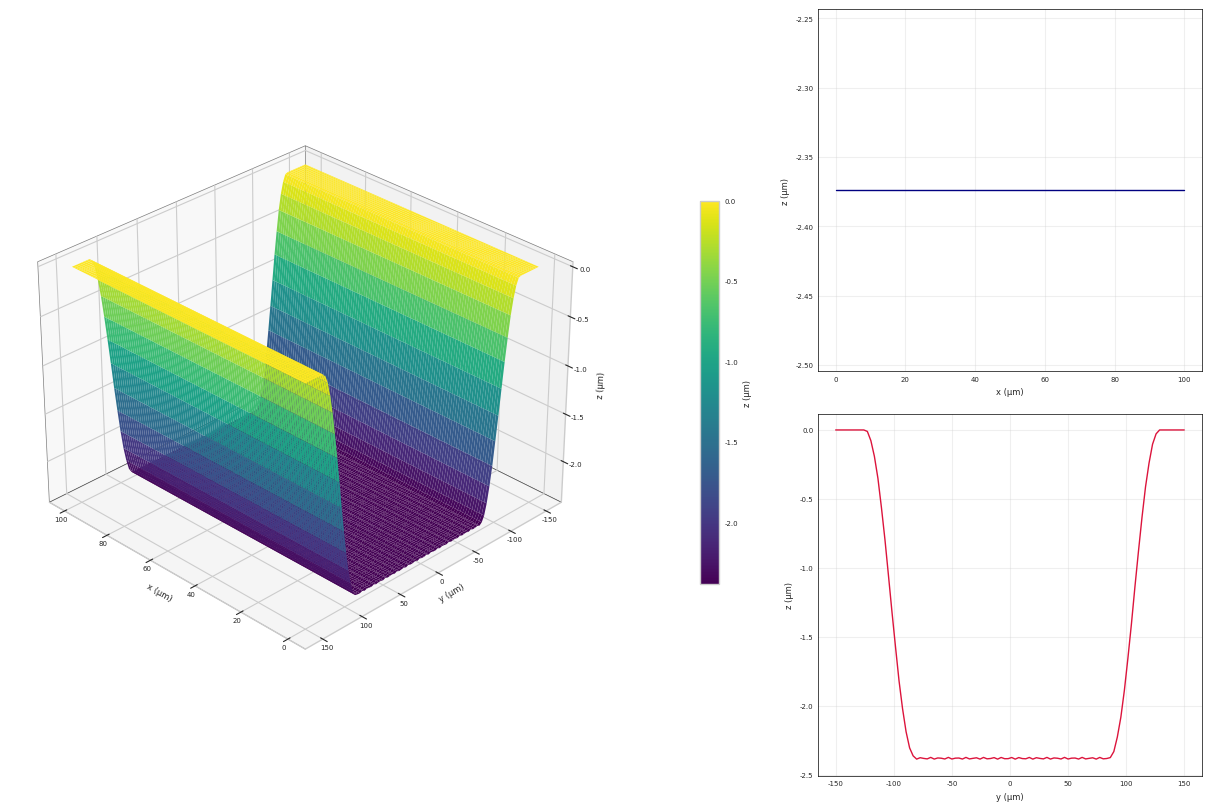

This chart was generated by the following Python code:
import numpy as np
import matplotlib.pyplot as plt
from mpl_toolkits.mplot3d import Axes3D
from scipy.integrate import quad

# Paramètres physiques (µm, J/cm², s)
delta0   = 0.018         # Profondeur d'ablation pour une impulsion, δ(1) = 18 nm = 0.018 µm
Fth0     = 0.055         # Fluence seuil pour une impulsion, F_th(1) = 550 J/m² = 0.055 J/cm²
omega_0  = 14            # Rayon du faisceau (µm)
delta_x  = 5             # Espacement entre impulsions fixé à 5 µm
d        = 2 * omega_0   # Diamètre du spot laser (µm)
Fm       = 5          # Fluence moyenne, 4.06 J/cm²
Fc       = 2 * Fm        # Fluence de pic (J/cm²) = 8.12 J/cm²
S        = 0.8           # Exposant d'incubation
Nmax     = 25            # Limite sur le nombre effectif d'impulsions (N_eff)
v        = 1e6           # Vitesse de balayage (µm/s) = 1 m/s
f        = 200e3         # Fréquence de répétition (Hz)
delta_y  = v / f         # Espacement en y (µm) = 5 µm

# Calcul des taux de chevauchement
R_x = 1 - delta_x / d    # Taux de chevauchement en x
R_y = 1 - delta_y / d    # Taux de chevauchement en y
print(f"Taux de chevauchement des impulsions en x (R_x) : {R_x*100:.2f}%")
print(f"Taux de chevauchement des impulsions en y (R_y) : {R_y*100:.2f}%")

# Grille pour x (direction de balayage) et y (transverse)
x = np.linspace(0, 100, 100)      # µm, de 0 à 100 µm
y = np.linspace(-150, 150, 100)   # µm, de -150 µm à 150 µm
X, Y = np.meshgrid(x, y)          # Grille 2D

# Fonctions principales
def ablation_depth(y, Fc_loc, delta_loc, Fth_loc, delta_x_loc):
    """
    Calcule la profondeur d'ablation par impulsion (µm) selon la formule :
      L = ln(Fc_loc / Fth_loc)
      z(y) = (Δx·δ·√2)/(3·ω₀) · √([L − 2y²/ω₀²]) · [ (2ω₀²/Δx²)·(L − 2y²/ω₀²) − 1 ]
    """
    L = np.log(Fc_loc / Fth_loc)
    arg = L - 2 * (y**2) / omega_0**2
    positive = arg > 0
    fac = (delta_x_loc * delta_loc * np.sqrt(2)) / (3 * omega_0)
    sqrt_term = np.sqrt(np.where(positive, arg, 0.0))
    bracket = (2 * omega_0**2 / delta_x_loc**2) * arg - 1
    z = fac* sqrt_term * bracket
    return np.where(positive, z, 0.0)

def varying_params(N_eff):
    """
    Ajuste les paramètres delta0 et Fth0 en fonction de N_eff avec l'effet d'incubation.
    """
    power = N_eff**(S - 1)
    return delta0 * power, Fth0 * power

def compute_y_scan_profile(X, Y, delta_x_loc, delta_y_loc, Nmax=None):
    """
    Calcule le profil d'ablation pour un balayage le long de y avec compteur.
    """
    Z = np.zeros_like(X)
    y_positions = np.arange(-100.5, 100.5 + delta_y_loc, delta_y_loc)
    N_eff = 2 * omega_0 / delta_y_loc
    if Nmax is not None:
        N_eff = min(N_eff, Nmax)
    delta_N, Fth_N = varying_params(N_eff)
    pulse_count = 0
    for y_i in y_positions:
        pulse_count += 1
        y_relative = Y - y_i
        Z += ablation_depth(y_relative, Fc, delta_N, Fth_N, delta_x_loc)
    print(f"Nombre total d'impulsions : {pulse_count}")
    return Z, pulse_count

def calculate_A_cross(delta_x_loc, delta_loc, omega_0_loc, Fc_loc, Fth_loc, y_max_loc):
    """
    Calcule la section transversale A_cross en intégrant la profondeur d'ablation le long de y.
    """
    def z_y(y):
        return ablation_depth(y, Fc_loc, delta_loc, Fth_loc, delta_x_loc)  # Déjà en µm
    integral, _ = quad(z_y, -y_max_loc, y_max_loc)  # Intégration en µm²
    return integral

# Calcul de Z pour la trajectoire de balayage en y
Z, pulse_count = compute_y_scan_profile(X, Y, delta_x, delta_y, Nmax=Nmax)  # Z en µm
Z = -Z  # Profondeur positive pour l'affichage

# Calcul du taux d'ablation volumique (un passage)
N_eff = min(2 * omega_0 / delta_y, Nmax)  # Calcul de N_eff pour le balayage
delta_N, Fth_N = varying_params(N_eff)
y_max = (omega_0 / np.sqrt(2)) * np.sqrt(np.log(Fc / Fth_N))  # Limite d'intégration dynamique
A_cross = calculate_A_cross(delta_x, delta_N, omega_0, Fc, Fth_N, y_max)  # Section transversale en µm²
V_dot_zcut = v * A_cross  # Taux d'ablation volumique en µm³/s
V_dot_zcut_mm3 = V_dot_zcut * 1e-9  # Conversion en mm³/s
print(f"Section transversale (A_cross) : {A_cross:.5f} µm²")
print(f"Taux d'ablation volumique (Zcut) : {V_dot_zcut_mm3:.5f} mm³/s")

# Création des données du tableau
table_data = [['Taux d\'ablation volumique (mm³/s)', f'{V_dot_zcut_mm3:.5f}']]

# Style professionnel pour les graphiques
plt.style.use('seaborn-v0_8-whitegrid')
plt.rcParams.update({
    'font.family': 'Arial',
    'font.size': 12,
    'axes.titlesize': 5,
    'axes.labelsize': 6,
    'legend.fontsize': 5,
    'xtick.labelsize': 5,
    'ytick.labelsize': 5,
    'figure.dpi': 250
})

# Création de la figure principale avec subplots
fig = plt.figure(figsize=(12, 8), constrained_layout=True)
gs = fig.add_gridspec(2, 2, width_ratios=[3, 2], height_ratios=[1, 1])

# Graphique 3D à gauche
ax1 = fig.add_subplot(gs[:, 0], projection='3d')
surf = ax1.plot_surface(X, Y, Z, cmap='viridis', rstride=1, cstride=1, 
                       linewidth=0.1, antialiased=True, shade=True)
ax1.set_xlabel('x (µm)')
ax1.set_ylabel('y (µm)')
ax1.set_zlabel('z (µm)')
ax1.xaxis.labelpad = -10  # Rapproche l'étiquette "X (µm)"
ax1.yaxis.labelpad = -10  # Rapproche l'étiquette "Y (µm)"
ax1.zaxis.labelpad = -7  # Rapproche l'étiquette "Profondeur Z (µm)"
ax1.xaxis.set_tick_params(pad=-5)  # Rapproche les chiffres de l'axe X
ax1.yaxis.set_tick_params(pad=-5)  # Rapproche les chiffres de l'axe Y
ax1.zaxis.set_tick_params(pad=-3)  # Rapproche les chiffres de l'axe Z
cbar = fig.colorbar(surf, ax=ax1, label='z (µm)', shrink=0.5, pad=0.20, aspect=20)
ax1.view_init(elev=30, azim=135)
ax1.view_init(elev=30, azim=135)
ax1.xaxis.pane.set_edgecolor('black')
ax1.yaxis.pane.set_edgecolor('black')
ax1.zaxis.pane.set_edgecolor('black')
ax1.xaxis.pane.set_linewidth(0.5)
ax1.yaxis.pane.set_linewidth(0.5)
ax1.zaxis.pane.set_linewidth(0.5)
# Coupe 1D : z(x) à y = 0 µm (à droite, en haut)
ax2 = fig.add_subplot(gs[0, 1])
x_slice = x
y_index = len(y) // 2  # Correspond à y = 0 µm
z_slice = Z[y_index, :]
ax2.plot(x_slice, z_slice, color='navy', linewidth=1, marker='o', markersize=0, 
         markevery=10, )
ax2.set_xlabel('x (µm)')
ax2.set_ylabel('z (µm)')

ax2.legend()
ax2.grid(True, alpha=0.3)
ax2.spines['top'].set_visible(True)
ax2.spines['right'].set_visible(True)
ax2.spines['left'].set_visible(True)
ax2.spines['bottom'].set_visible(True)
ax2.spines['top'].set_linewidth(0.5)
ax2.spines['right'].set_linewidth(0.5)
ax2.spines['left'].set_linewidth(0.5)
ax2.spines['bottom'].set_linewidth(0.5)
ax2.spines['top'].set_color('black')
ax2.spines['right'].set_color('black')
ax2.spines['left'].set_color('black')
ax2.spines['bottom'].set_color('black')
# Coupe 1D : z(y) à x = 50 µm (à droite, en bas)
ax3 = fig.add_subplot(gs[1, 1])
y_slice = y
x_index = len(x) // 2  # Correspond à x = 50 µm
z_slice = Z[:, x_index]
ax3.plot(y_slice, z_slice, color='crimson', linewidth=1, marker='s', markersize=0, 
         markevery=10, )
ax3.set_xlabel('y (µm)')
ax3.set_ylabel('z (µm)')

ax3.legend()
ax3.grid(True, alpha=0.3)
ax3.legend()
ax3.grid(True, alpha=0.3)
ax3.spines['top'].set_visible(True)
ax3.spines['right'].set_visible(True)
ax3.spines['left'].set_visible(True)
ax3.spines['bottom'].set_visible(True)
ax3.spines['top'].set_linewidth(0.5)
ax3.spines['right'].set_linewidth(0.5)
ax3.spines['left'].set_linewidth(0.5)
ax3.spines['bottom'].set_linewidth(0.5)
ax3.spines['top'].set_color('black')
ax3.spines['right'].set_color('black')
ax3.spines['left'].set_color('black')
ax3.spines['bottom'].set_color('black')



# Création du tableau séparé
plt.figure(figsize=(5, 2))
table = plt.table(cellText=table_data, colLabels=['Paramètre', 'Valeur'], 
                  loc='center', cellLoc='center')
table.auto_set_font_size(False)
table.set_fontsize(10)
table.scale(1.2, 1.2)
plt.axis('off')
plt.title('Taux d\'Ablation Volumique', fontsize=14, fontweight='bold')
plt.tight_layout()

plt.show()